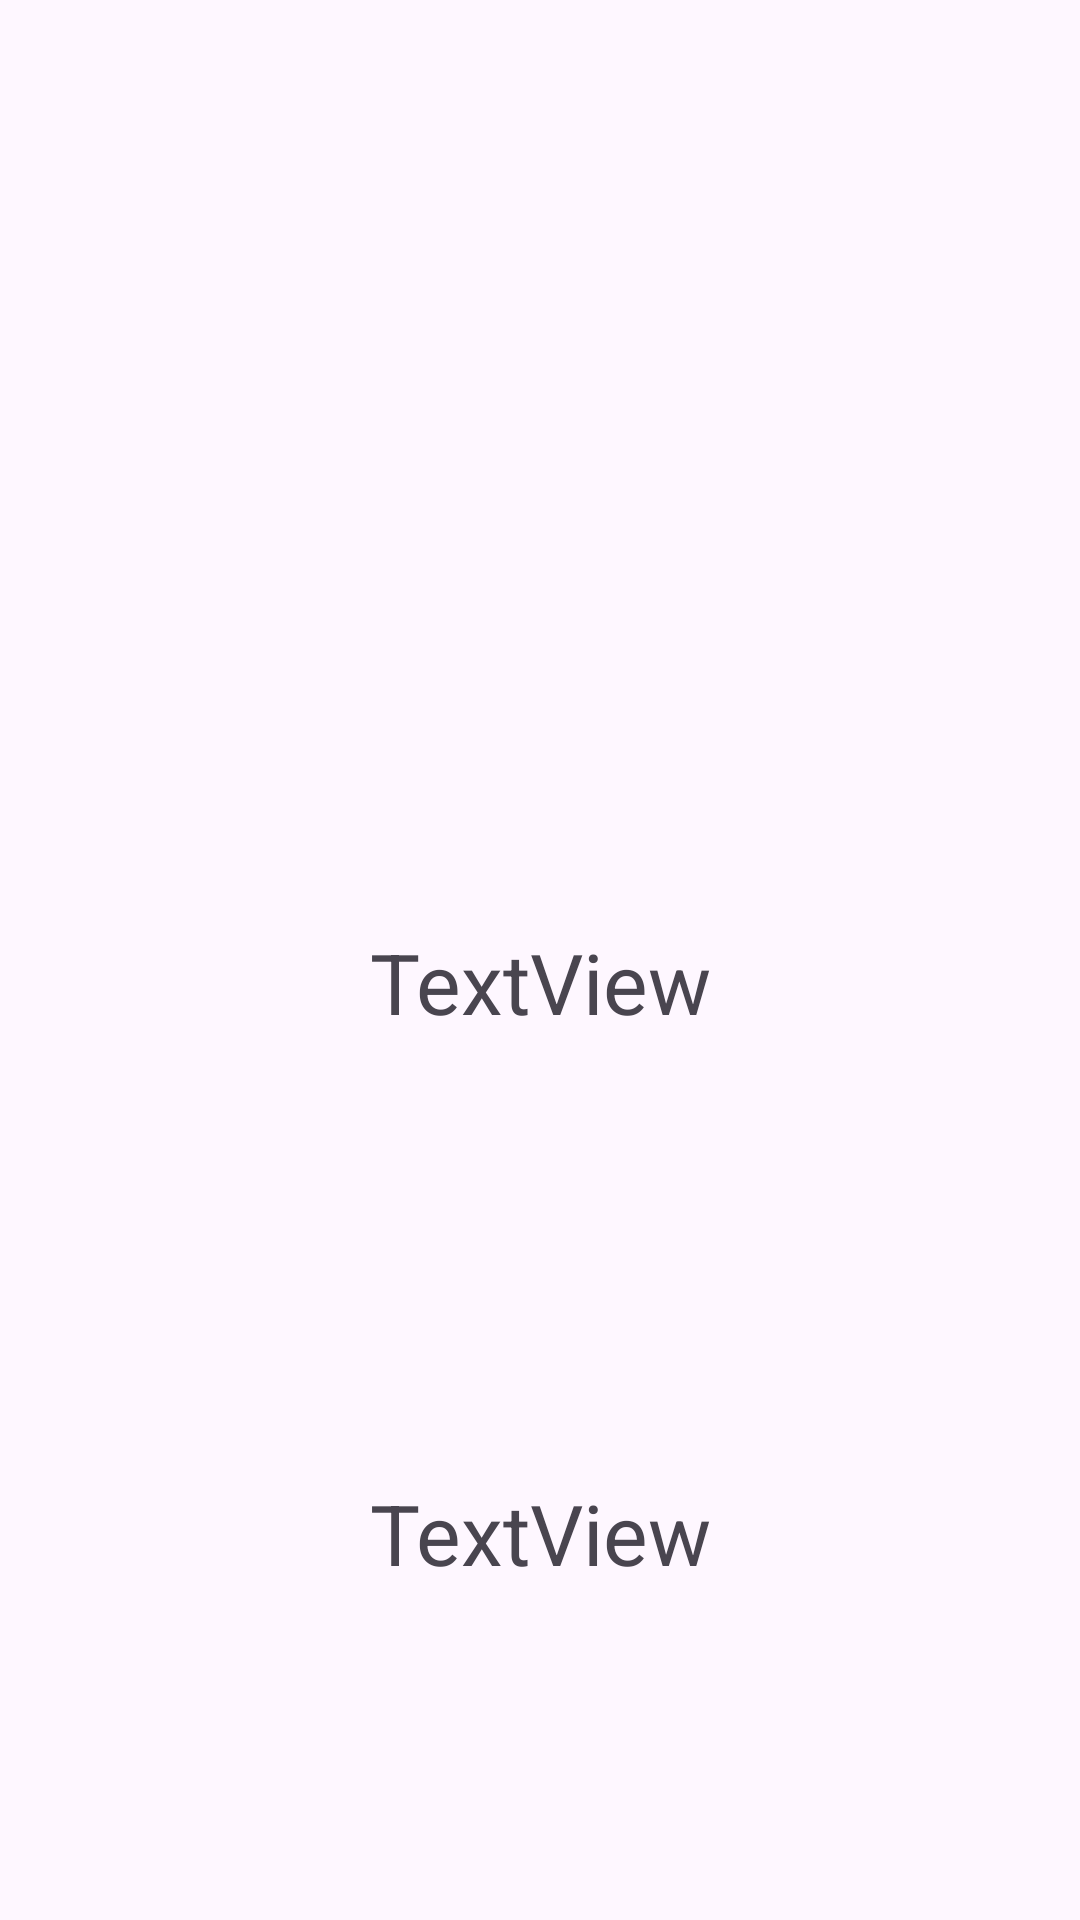

Write the Android layout XML for this screen, with the resource values it uses.
<!-- AndroidManifest.xml: application theme Theme.LandbookKotlin -->
<!-- res/layout/activity_details.xml -->
<?xml version="1.0" encoding="utf-8"?>
<androidx.constraintlayout.widget.ConstraintLayout xmlns:android="http://schemas.android.com/apk/res/android"
    xmlns:app="http://schemas.android.com/apk/res-auto"
    xmlns:tools="http://schemas.android.com/tools"
    android:layout_width="match_parent"
    android:layout_height="match_parent"
    tools:context=".DetailsActivity">

    <ImageView
        android:id="@+id/img_resim"
        android:layout_width="0dp"
        android:layout_height="0dp"
        android:layout_marginStart="32dp"
        android:layout_marginTop="61dp"
        android:layout_marginEnd="32dp"
        android:layout_marginBottom="90dp"
        app:layout_constraintBottom_toTopOf="@+id/txt_name"
        app:layout_constraintEnd_toEndOf="parent"
        app:layout_constraintStart_toStartOf="parent"
        app:layout_constraintTop_toTopOf="parent"
        tools:srcCompat="@tools:sample/avatars" />

    <TextView
        android:id="@+id/txt_name"
        android:layout_width="247dp"
        android:layout_height="0dp"
        android:layout_marginBottom="66dp"
        android:gravity="center"
        android:text="TextView"
        android:textAlignment="center"
        android:textSize="28sp"
        app:layout_constraintBottom_toTopOf="@+id/txt_country"
        app:layout_constraintEnd_toEndOf="@+id/img_resim"
        app:layout_constraintStart_toStartOf="@+id/img_resim"
        app:layout_constraintTop_toBottomOf="@+id/img_resim" />

    <TextView
        android:id="@+id/txt_country"
        android:layout_width="247dp"
        android:layout_height="0dp"
        android:layout_marginBottom="70dp"
        android:gravity="center"
        android:text="TextView"
        android:textAlignment="center"
        android:textSize="28sp"
        app:layout_constraintBottom_toBottomOf="parent"
        app:layout_constraintEnd_toEndOf="@+id/txt_name"
        app:layout_constraintStart_toStartOf="@+id/txt_name"
        app:layout_constraintTop_toBottomOf="@+id/txt_name" />

</androidx.constraintlayout.widget.ConstraintLayout>
<!-- resources referenced by this layout -->
<resources>
  <style name="Theme.LandbookKotlin" parent="Base.Theme.LandbookKotlin" />
  <style name="Base.Theme.LandbookKotlin" parent="Theme.Material3.DayNight.NoActionBar">
          
          
      </style>
</resources>
